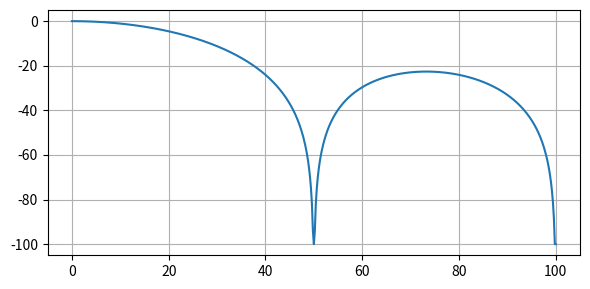

Write the Python code that produced this figure.
import matplotlib.pyplot as plt
import numpy as np
from scipy import signal

sampling_f = 50
ratio = 4


def get_window(length: int = 512, half: bool = False):
    up_sampling_f = sampling_f * ratio

    window = signal.windows.triang(2 * ratio - 1)

    if half:
        window_amp = np.fft.rfft(window, 2 * length)
        window_freq = np.fft.rfftfreq(2 * len(window_amp) - 2, 1 / up_sampling_f)
    else:
        window_amp = np.fft.fftshift(np.fft.fft(window, length))
        window_freq = np.fft.fftshift(np.fft.fftfreq(len(window_amp), 1 / up_sampling_f))

    window_amp /= np.max(np.abs(window_amp))

    return window, window_freq, window_amp


if __name__ == '__main__':
    window, window_freq, window_amp = get_window(500, True)
    window_amp = np.abs(window_amp)
    fig = plt.figure(figsize=(6, 3), dpi=200)
    plt.plot(window_freq, 20 * np.log10(np.maximum(window_amp, 1e-5)))
    fig.tight_layout()
    plt.grid(which='both')
    plt.show()
